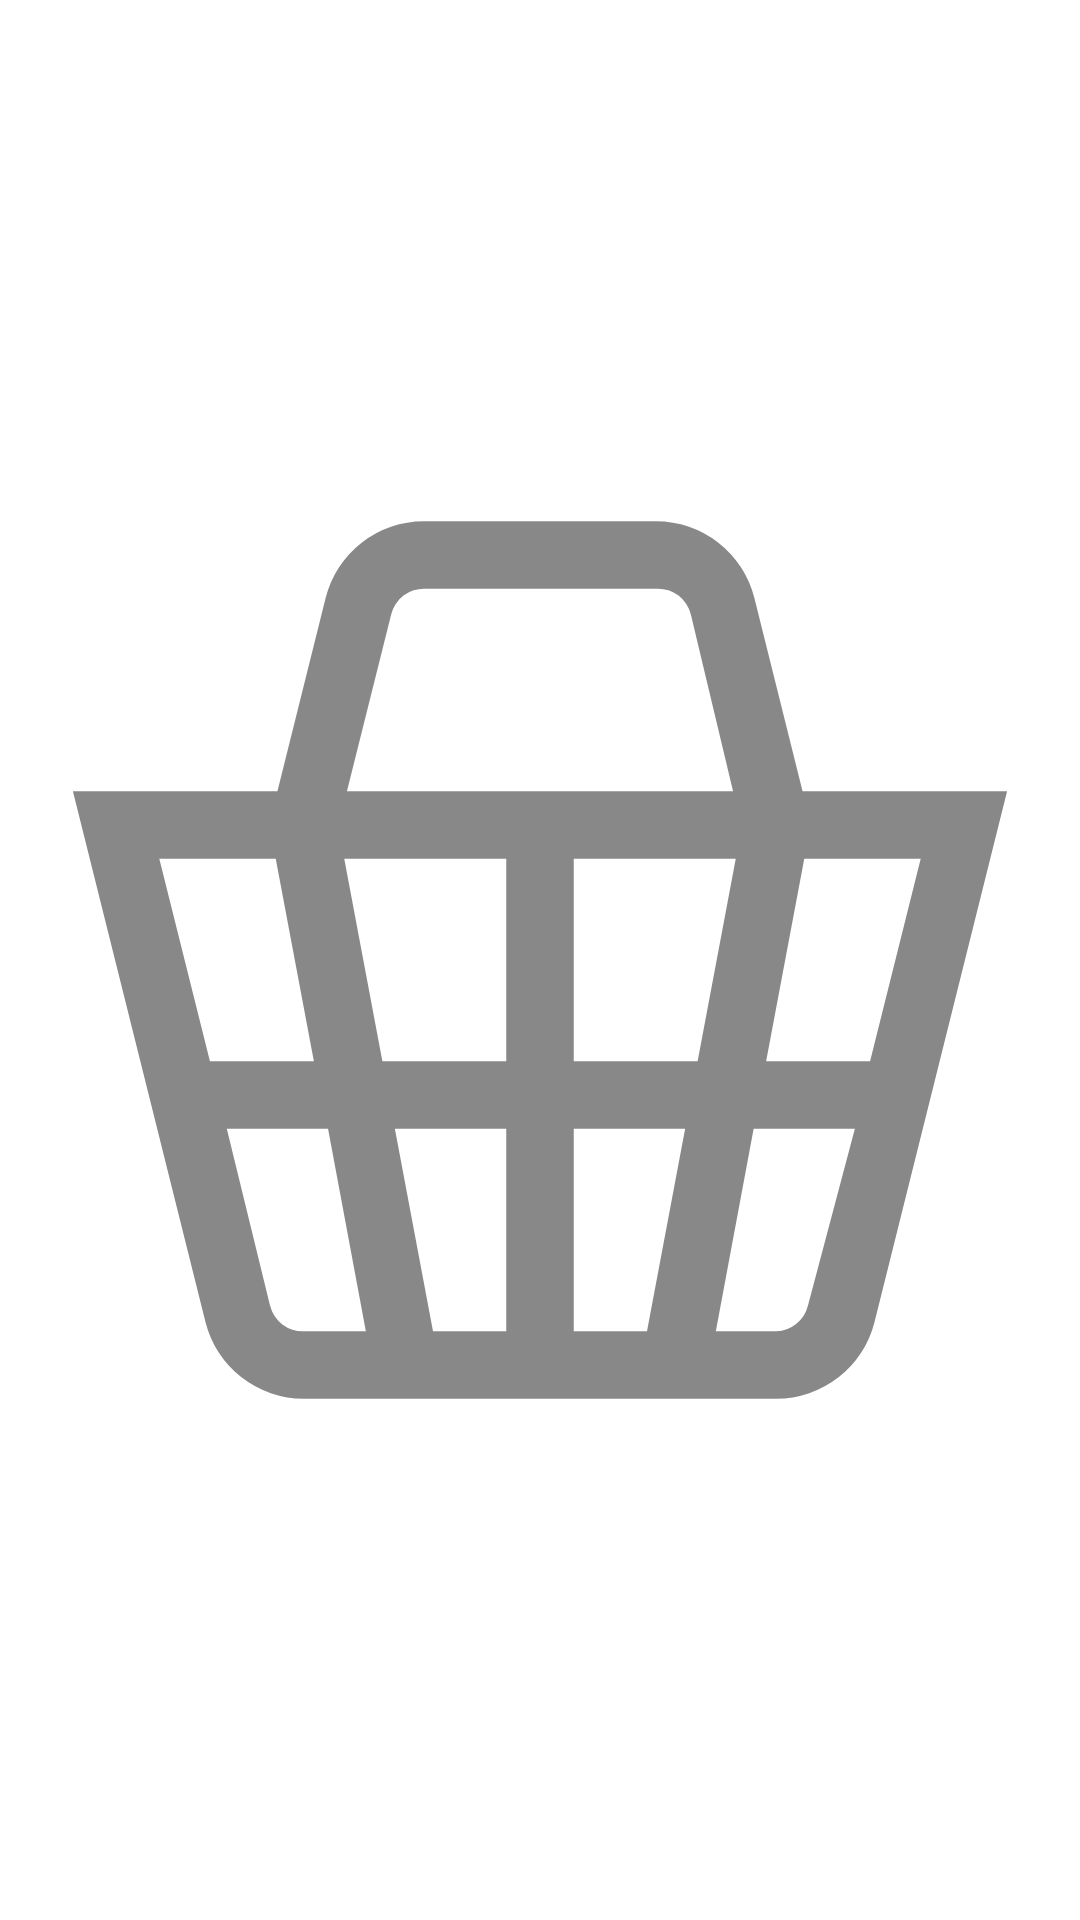

Produce the Android XML layout that renders to this screen, including the resource entries it uses.
<!-- AndroidManifest.xml: application theme Theme.TinyApp -->
<!-- res/layout/group_item.xml -->
<?xml version="1.0" encoding="utf-8"?>
<layout xmlns:android="http://schemas.android.com/apk/res/android"
    xmlns:app="http://schemas.android.com/apk/res-auto"
    xmlns:tools="http://schemas.android.com/tools">

    <data>

    </data>

    <androidx.constraintlayout.widget.ConstraintLayout
        android:layout_width="@dimen/cell_size"
        android:layout_height="@dimen/cell_size"
        android:layout_margin="12dp">


        <androidx.constraintlayout.helper.widget.Flow
            android:id="@+id/flow_group"
            android:layout_width="match_parent"
            android:layout_height="match_parent"
            app:layout_constraintBottom_toBottomOf="parent"
            android:layout_margin="20dp"
            app:flow_horizontalAlign="start"
            app:flow_horizontalGap="2dp"
            app:flow_maxElementsWrap="4"
            app:flow_wrapMode="chain"
            app:flow_verticalStyle="packed"
            app:flow_verticalAlign="bottom"
            app:flow_verticalGap="2dp" />
































































        <ImageView
            android:id="@+id/iv_basket"
            android:layout_width="match_parent"
            android:layout_height="match_parent"
            android:src="@drawable/basket"
            android:elevation="8dp"/>

    </androidx.constraintlayout.widget.ConstraintLayout>
</layout>
<!-- resources referenced by this layout -->
<resources>
  <dimen name="cell_size">170dp</dimen>
  <!-- drawable basket (drawable) -->
  <vector xmlns:android="http://schemas.android.com/apk/res/android"
      android:width="200dp"
      android:height="200dp"
      android:viewportWidth="32"
      android:viewportHeight="32">
    <path
        android:pathData="M23.78,11 L22.35,5.27A3,3 0,0 0,19.44 3L12.56,3A3,3 0,0 0,9.65 5.27L8.22,11L2.16,11L6.09,26.73A3,3 0,0 0,9 29L23,29a3,3 0,0 0,2.91 -2.27L29.84,11ZM15,21v6L12.83,27L11.7,21ZM11.33,19L10.2,13L15,13v6ZM17,21h3.3l-1.13,6L17,27ZM17,19L17,13h4.8l-1.13,6ZM23.83,13h3.45l-1.5,6L22.7,19ZM11.59,5.76a1,1 0,0 1,1 -0.76h6.88a1,1 0,0 1,1 0.76L21.72,11L10.28,11ZM8.17,13 L9.3,19L6.22,19l-1.5,-6ZM8,26.24 L6.72,21h3l1.12,6L9,27A1,1 0,0 1,8 26.24ZM23.94,26.24A1,1 0,0 1,23 27L21.21,27l1.12,-6h3Z"
        android:strokeWidth="0"
        android:fillColor="#77000000"/>
  </vector>
  <style name="Theme.TinyApp" parent="Theme.MaterialComponents.DayNight.DarkActionBar">
          
          <item name="colorPrimary">@color/purplePrimary</item>
          <item name="colorPrimaryVariant">@color/purpleVariant</item>
          <item name="colorOnPrimary">@color/white</item>
          
          <item name="colorSecondary">@color/secondary</item>
          <item name="colorSecondaryVariant">@color/secondaryVariant</item>
          <item name="colorOnSecondary">@color/black</item>
          
          <item name="android:statusBarColor">?attr/colorPrimaryVariant</item>
          
          <item name="fontFamily">@font/fredoka_one</item>
      </style>
  <color name="purplePrimary">#D11DD7</color>
  <color name="purpleVariant">#5418B4</color>
  <color name="white">#FFFFFFFF</color>
  <color name="secondary">#FEEBFF</color>
  <color name="secondaryVariant">#FEE5FF</color>
  <color name="black">#FF000000</color>
</resources>
